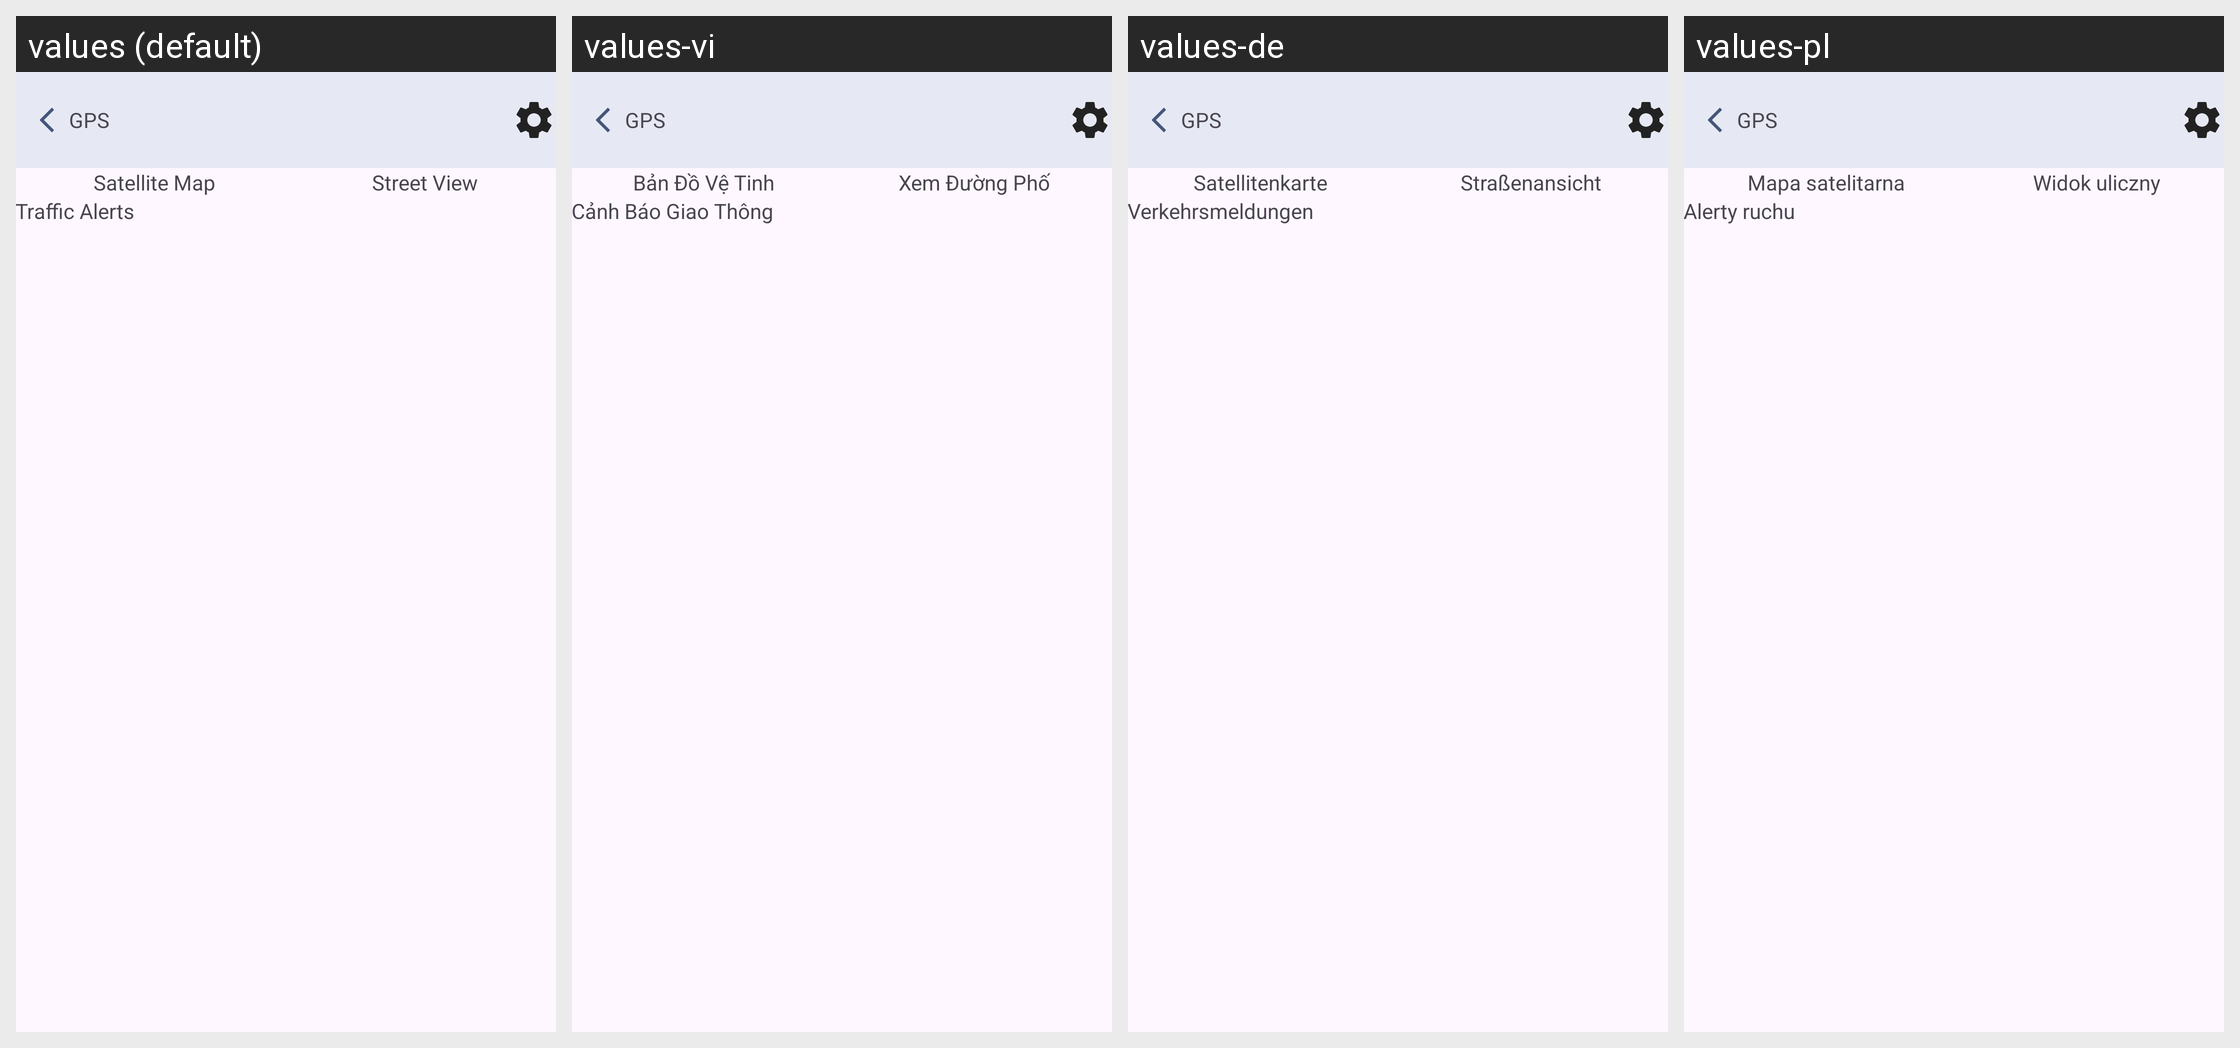

Locale-by-locale string values for the Android screen shown in this grid:
Android screen res/layout/live_map.xml rendered under 4 locales, left to right: values (default), values-vi, values-de, values-pl. Device: Nexus 5 (rendered at 1080×1920; each locale shown at half size, 540×960, under a caption strip naming it); theme Theme.GPSRouteFinder.
Other locales in the repository, not shown: values-ar, values-en, values-es, values-fr, values-it, values-ko, values-pt, values-ru, values-th, values-tr, values-ur, values-zh.
Strings drawn on this screen, with the default value and each locale's value (text and hints the layout hard-codes, and strings that could not be matched under every locale, appear in the picture but are not listed):

satellite_map
  values: Satellite Map
  values-vi: Bản Đồ Vệ Tinh
  values-de: Satellitenkarte
  values-pl: Mapa satelitarna

street_view
  values: Street View
  values-vi: Xem Đường Phố
  values-de: Straßenansicht
  values-pl: Widok uliczny

traffic_alerts
  values: Traffic Alerts
  values-vi: Cảnh Báo Giao Thông
  values-de: Verkehrsmeldungen
  values-pl: Alerty ruchu

gps
  values: GPS
  values-vi: GPS
  values-de: GPS
  values-pl: GPS
